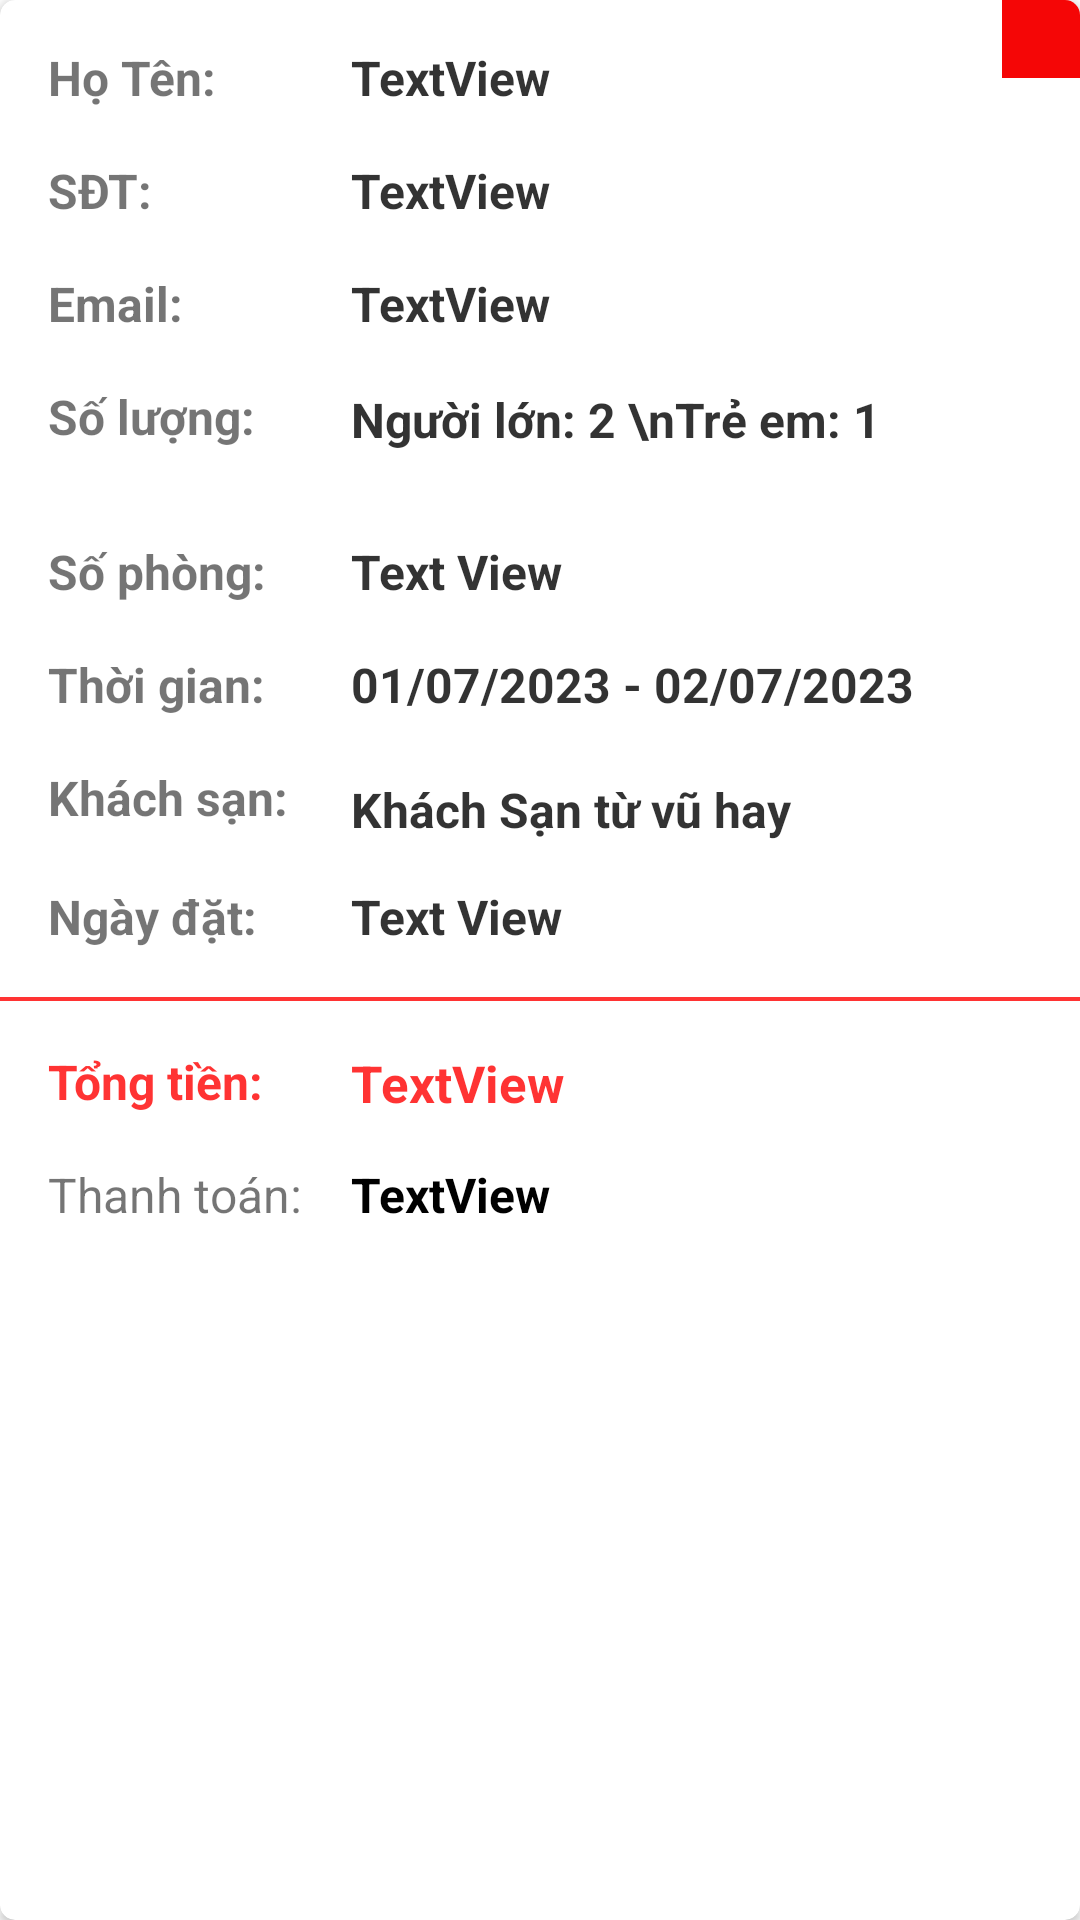

Here is an Android app screen rendered from its layout file. Give the layout XML and the strings, colors and styles it references.
<!-- AndroidManifest.xml: application theme Theme.MyTravel -->
<!-- res/layout/dong_historyhotel.xml -->
<?xml version="1.0" encoding="utf-8"?>
<androidx.cardview.widget.CardView xmlns:android="http://schemas.android.com/apk/res/android"
    xmlns:app="http://schemas.android.com/apk/res-auto"
    xmlns:tools="http://schemas.android.com/tools"
    android:layout_width="match_parent"
    android:background="@drawable/custom_button_6"
    android:layout_gravity="top|center"
    android:layout_marginBottom="15dp"
    android:layout_margin="10dp"
    app:cardCornerRadius="5dp"
    android:layout_height="wrap_content">

    <androidx.constraintlayout.widget.ConstraintLayout
        android:layout_width="match_parent"
        android:layout_height="wrap_content">

        <ImageView
            android:id="@+id/remove"
            android:layout_width="26dp"
            android:layout_height="26dp"
            android:src="@drawable/ic_baseline_close_24"
            android:background="@color/red"
            app:layout_constraintEnd_toEndOf="parent"
            app:layout_constraintTop_toTopOf="parent" />
    <TextView
        android:id="@+id/number"
        android:layout_width="240dp"
        android:layout_height="wrap_content"
        android:layout_marginTop="17dp"
        android:text="Người lớn: 2 \nTrẻ em: 1"
        android:textColor="#CC000000"
        android:textSize="16dp"
        android:textStyle="bold"
        app:layout_constraintStart_toStartOf="@+id/email"
        app:layout_constraintTop_toBottomOf="@+id/email"
        app:layout_constraintVertical_bias="0.0" />

    <TextView
        android:id="@+id/textView45"
        android:layout_width="wrap_content"
        android:layout_height="wrap_content"
        android:layout_marginStart="16dp"
        android:layout_marginTop="15dp"
        android:text="Họ Tên:"
        android:textSize="16dp"
        android:textStyle="bold"
        app:layout_constraintStart_toStartOf="parent"
        app:layout_constraintTop_toTopOf="parent" />

    <TextView
        android:id="@+id/name"
        android:layout_width="200dp"
        android:layout_height="wrap_content"
        android:layout_marginStart="45dp"
        android:text="TextView"
        android:textColor="#CC000000"
        android:textSize="16dp"
        android:textStyle="bold"
        app:layout_constraintStart_toEndOf="@+id/textView45"
        app:layout_constraintTop_toTopOf="@+id/textView45" />

    <TextView
        android:id="@+id/textView47"
        android:layout_width="wrap_content"
        android:layout_height="wrap_content"
        android:layout_marginTop="16dp"
        android:text="SĐT:"
        android:textSize="16dp"
        android:textStyle="bold"
        app:layout_constraintStart_toStartOf="@+id/textView45"
        app:layout_constraintTop_toBottomOf="@+id/textView45" />

    <TextView
        android:id="@+id/phone"
        android:layout_width="200dp"
        android:layout_height="wrap_content"
        android:text="TextView"
        android:textColor="#CC000000"
        android:textSize="16dp"
        android:textStyle="bold"
        app:layout_constraintStart_toStartOf="@+id/name"
        app:layout_constraintTop_toTopOf="@+id/textView47" />

    <TextView
        android:id="@+id/textView49"
        android:layout_width="wrap_content"
        android:layout_height="wrap_content"
        android:layout_marginTop="16dp"
        android:text="Email:"
        android:textSize="16dp"
        android:textStyle="bold"
        app:layout_constraintStart_toStartOf="@+id/textView47"
        app:layout_constraintTop_toBottomOf="@+id/textView47" />

    <TextView
        android:id="@+id/email"
        android:layout_width="240dp"
        android:layout_height="wrap_content"
        android:text="TextView"
        android:textColor="#CC000000"
        android:textSize="16dp"
        android:textStyle="bold"
        app:layout_constraintStart_toStartOf="@+id/phone"
        app:layout_constraintTop_toTopOf="@+id/textView49" />

    <TextView
        android:id="@+id/textView51"
        android:layout_width="wrap_content"
        android:layout_height="wrap_content"
        android:layout_marginTop="16dp"
        android:text="Số lượng:"
        android:textSize="16dp"
        android:textStyle="bold"
        app:layout_constraintStart_toStartOf="@+id/textView49"
        app:layout_constraintTop_toBottomOf="@+id/textView49" />

    <TextView
        android:id="@+id/textView50"
        android:layout_width="wrap_content"
        android:layout_height="wrap_content"
        android:layout_marginTop="30dp"
        android:text="Số phòng:"
        android:textSize="16dp"
        android:textStyle="bold"
        app:layout_constraintStart_toStartOf="@+id/textView51"
        app:layout_constraintTop_toBottomOf="@+id/textView51" />

    <TextView
        android:id="@+id/numberRooms"
        android:layout_width="200dp"
        android:layout_height="wrap_content"
        android:text="Text View"
        android:textColor="#CC000000"
        android:textSize="16dp"
        android:textStyle="bold"
        app:layout_constraintStart_toStartOf="@+id/number"
        app:layout_constraintTop_toTopOf="@+id/textView50" />

    <TextView
        android:id="@+id/textView52"
        android:layout_width="wrap_content"
        android:layout_height="wrap_content"
        android:layout_marginTop="16dp"
        android:text="Thời gian:"
        android:textSize="16dp"
        android:textStyle="bold"
        app:layout_constraintStart_toStartOf="@+id/textView50"
        app:layout_constraintTop_toBottomOf="@+id/textView50" />
        <TextView
            android:id="@+id/ksan"
            android:layout_width="wrap_content"
            android:layout_height="wrap_content"
            android:layout_marginTop="16dp"
            android:text="Khách sạn:"
            android:textSize="16dp"
            android:textStyle="bold"
            app:layout_constraintStart_toStartOf="@+id/textView52"
            app:layout_constraintTop_toBottomOf="@+id/textView52" />

        <TextView
            android:id="@+id/hotel"
            android:layout_width="262dp"
            android:layout_height="wrap_content"
            android:layout_marginBottom="14dp"
            android:layout_marginTop="20dp"
            android:text="Khách Sạn từ vũ hay"
            android:textColor="#CC000000"
            android:textSize="16dp"
            android:textStyle="bold"
            app:layout_constraintBottom_toTopOf="@+id/bookdate"
            app:layout_constraintStart_toStartOf="@+id/date"
            app:layout_constraintTop_toBottomOf="@+id/date" />
    <TextView
        android:id="@+id/date"
        android:layout_width="200dp"
        android:layout_height="wrap_content"
        android:text="01/07/2023 - 02/07/2023"
        android:textColor="#CC000000"
        android:textSize="16dp"
        android:textStyle="bold"
        app:layout_constraintStart_toStartOf="@+id/numberRooms"
        app:layout_constraintTop_toTopOf="@+id/textView52" />

        <TextView
            android:id="@+id/textView53"
            android:layout_width="wrap_content"
            android:layout_height="wrap_content"
            android:text="Ngày đặt:"
            android:textSize="16dp"
            android:textStyle="bold"
            app:layout_constraintBottom_toBottomOf="@+id/bookdate"
            app:layout_constraintStart_toStartOf="@+id/ksan"
            app:layout_constraintTop_toTopOf="@+id/bookdate" />

        <TextView
            android:id="@+id/bookdate"
            android:layout_width="200dp"
            android:layout_height="wrap_content"
            android:text="Text View"
            android:textColor="#CC000000"
            android:textSize="16dp"
            android:textStyle="bold"
            app:layout_constraintBottom_toTopOf="@+id/view6"
            app:layout_constraintStart_toStartOf="@+id/date" />

    <View
        android:id="@+id/view6"
        android:layout_width="370dp"
        android:layout_height="1.2dp"
        android:layout_marginTop="16dp"
        android:background="#CCFF0000"
        app:layout_constraintEnd_toEndOf="parent"
        app:layout_constraintStart_toStartOf="parent"
        app:layout_constraintTop_toBottomOf="@+id/bookdate" />

    <TextView
        android:id="@+id/textView54"
        android:layout_width="wrap_content"
        android:layout_height="wrap_content"
        android:layout_marginTop="16dp"
        android:text="Tổng tiền:"
        android:textColor="#CCFF0000"
        android:textSize="16dp"
        android:textStyle="bold"
        app:layout_constraintStart_toStartOf="@+id/textView51"
        app:layout_constraintTop_toBottomOf="@id/view6" />

    <TextView
        android:id="@+id/total"
        android:layout_width="200dp"
        android:layout_height="wrap_content"
        android:text="TextView"
        android:textColor="#CCFF0000"
        android:textSize="17dp"
        android:textStyle="bold"
        app:layout_constraintStart_toStartOf="@+id/bookdate"
        app:layout_constraintTop_toTopOf="@+id/textView54" />

        <TextView
            android:id="@+id/textView55"
            android:layout_width="wrap_content"
            android:layout_height="wrap_content"
            android:layout_marginTop="16dp"
            android:text="Thanh toán:"
            android:textSize="16dp"
            android:layout_marginBottom="10dp"
            app:layout_constraintBottom_toBottomOf="parent"
            app:layout_constraintStart_toStartOf="@+id/textView52"
            app:layout_constraintTop_toBottomOf="@+id/textView54" />

    <TextView
        android:id="@+id/thanhtoan"
        android:layout_width="200dp"
        android:layout_height="wrap_content"
        android:text="TextView"
        android:textColor="@color/black"
        android:textSize="16dp"
        android:textStyle="bold"
        app:layout_constraintStart_toStartOf="@+id/total"
        app:layout_constraintTop_toTopOf="@+id/textView55" />

    </androidx.constraintlayout.widget.ConstraintLayout>

</androidx.cardview.widget.CardView>
<!-- resources referenced by this layout -->
<resources>
  <color name="black">#FF000000</color>
  <color name="red">#F50606</color>
  <!-- drawable custom_button_6 (drawable) -->
  <?xml version="1.0" encoding="utf-8"?>
  <selector xmlns:android="http://schemas.android.com/apk/res/android">
  
      <item android:state_pressed="false">
          <shape>
              <corners android:radius="15dp"/>
              <solid android:color="@color/white"/>
          </shape>
      </item >
  
      <item android:state_pressed="true">
          <shape>
              <solid android:color="@color/white"/>
          </shape>
      </item>
  </selector>
  <style name="Theme.MyTravel" parent="Theme.MaterialComponents.DayNight.NoActionBar">
          
          <item name="colorPrimary">@color/purple_500</item>
          <item name="colorPrimaryVariant">@color/purple_700</item>
          <item name="colorOnPrimary">@color/white</item>
          
          <item name="colorSecondary">@color/teal_200</item>
          <item name="colorSecondaryVariant">@color/teal_700</item>
          <item name="colorOnSecondary">@color/black</item>
          
          <item name="android:statusBarColor">?attr/colorPrimaryVariant</item>
          
      </style>
  <color name="white">#FFFFFFFF</color>
  <color name="purple_500">#FF6200EE</color>
  <color name="purple_700">#FF3700B3</color>
  <color name="teal_200">#FF03DAC5</color>
  <color name="teal_700">#FF018786</color>
</resources>
